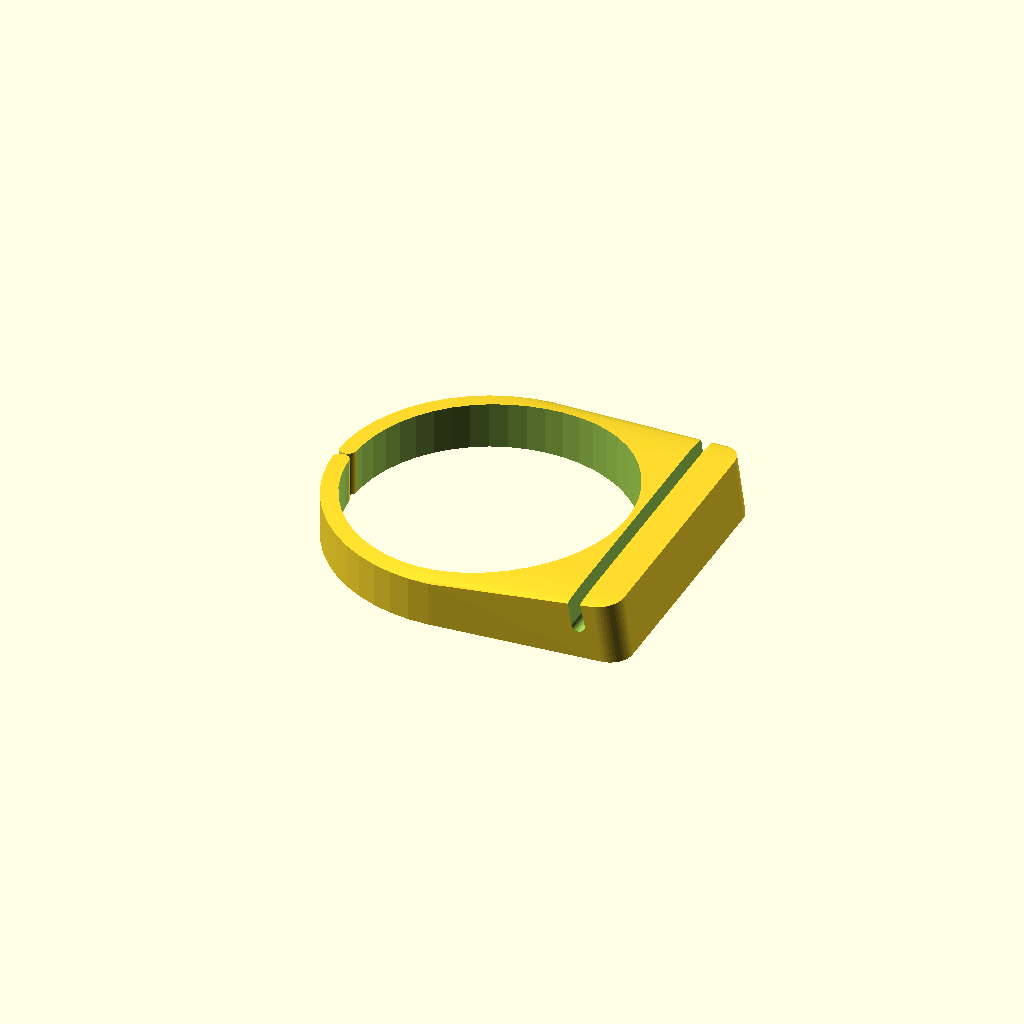
Cell 1: the model at its default parameters.
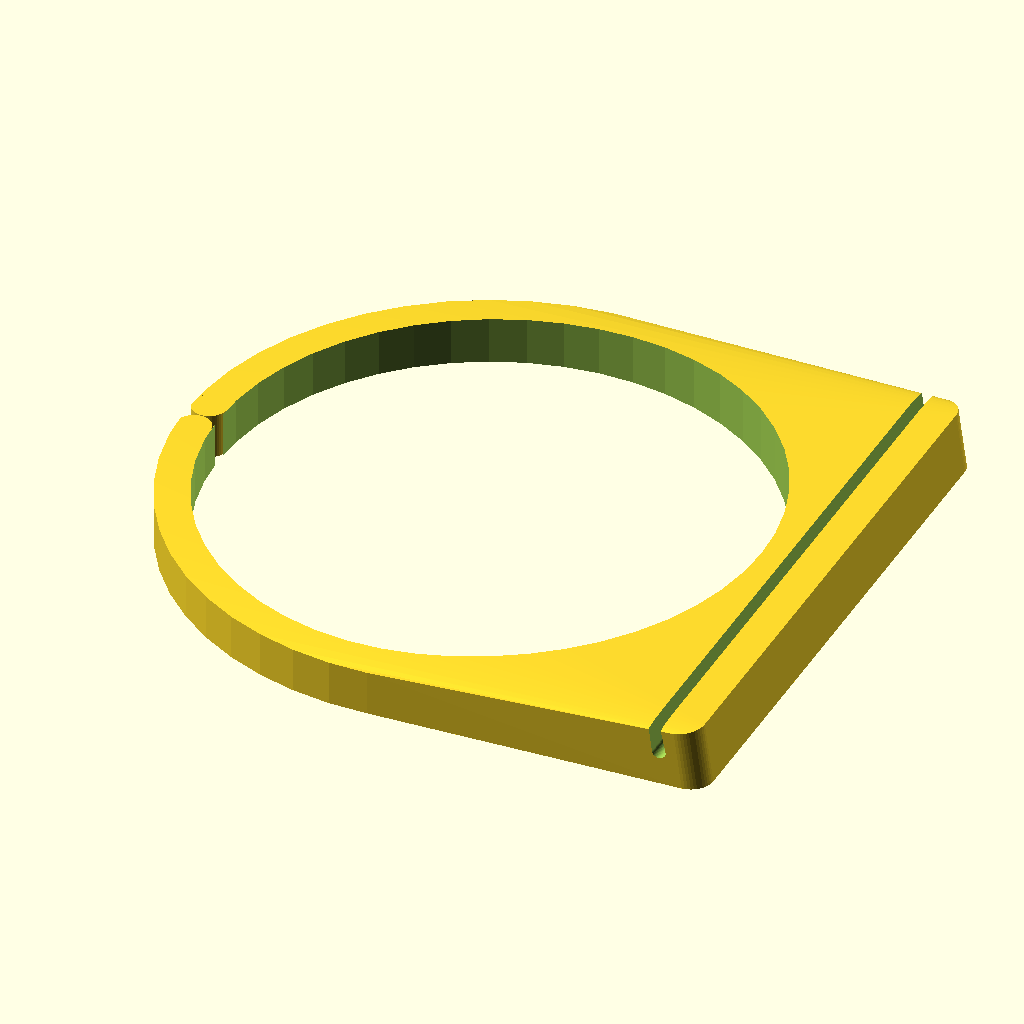
Cell 2: the same model with D = 120.
One fixed orthographic camera (rotation 55°, 0°, 25°; colour scheme Cornfield) for every cell.
The OpenSCAD source (inputs/thingiverse/thing-3332353/files/water_bottle.scad):
// bottle diameter
D=60;

water_bottle(D);

module water_bottle(D=60) {
$fn=50;
d=D/8 < 5.5 ? 5.5 : D/8;
z=D+d+1.5;
zz=z+10;

difference() {

// main shape
hull() {
	cylinder(d=z, h=10);
	difference() {
	union() {
		translate([zz/2, z/2-8, -2]) rotate([0, -8, 0]) cylinder(d=10, h=15);
		translate([zz/2, -z/2+8, -2]) rotate([0, -8, 0]) cylinder(d=10, h=15);
	}
	translate([-z/2, -zz/2, -4]) cube([zz, zz, 4]);
	}

}

// bottle hole
translate([0, 0, -1]) union() {
	dd=d/2+.25;
	translate([-z/2+d/4, 0, 0]) difference() {
		translate([0, 0, 17/2]) cube([dd, dd, 17], center=true);
		translate([0, -dd/2-.1, -1]) cylinder(d=dd, h=19);
		translate([0, dd/2+.1, -1]) cylinder(d=dd, h=19);
	}
	cylinder(d=D+1.5, h=17);
}

// wire cage notch
translate([(z-2)/2, -zz/2, 7.5]) rotate([0, -10, 0]) hull() {
	cube([2, zz, 13]);
	translate([1, zz, 0]) rotate([90, 90, 0]) cylinder(d=3, h=zz);
}

}
}
Parameter table extracted from the source (name, type, default, range or options):
D: number, default 60
